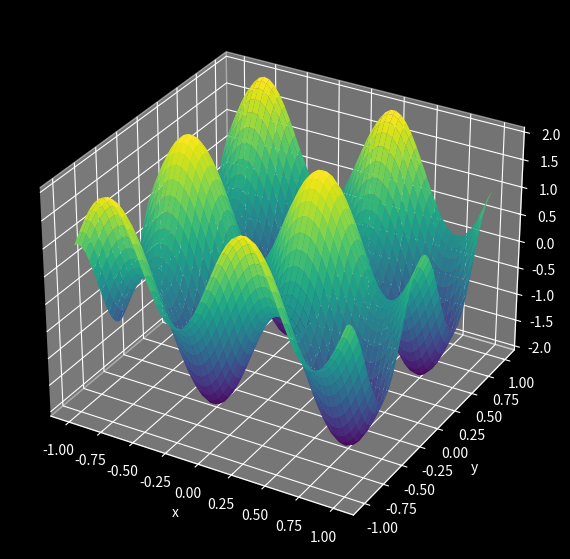

Python code for this plot:
import numpy as np
import matplotlib.pyplot as plt

T = 1
dt = 0.0001
N = int(T/dt) + 1
nx = 50
ny = 50
dx = 2/(nx-1)
dy = 2/(ny-1)
mu = 0.1

xvec = np.linspace(-1, 1,  nx)
yvec = np.linspace(-1, 1, ny) 
x, y = np.meshgrid(xvec,yvec)

t = np.zeros(N)
u = np.zeros((N, ny, nx))


u0 = np.sin(2*np.pi*x) + np.cos(2*np.pi*y)
#u0 = np.sin(2*np.pi*x) + 2/3*np.cos(5*np.pi*x) + np.sin(2*np.pi*y) + 2/3*np.cos(5*np.pi*y)
#u0 = np.sin(np.pi*x*y)
#u0 = np.sin(2*np.pi*x) + 2/3*np.cos(5*np.pi*x)

u[0,:,:] = u0


def laplacian2D(mat):

    vlaplacian = (np.roll(mat, -1, axis=0) - 2*mat + np.roll(mat, 1, axis=0))/dy**2
    
    hlaplacian = (np.roll(mat, -1, axis=1) - 2*mat + np.roll(mat, 1, axis=1))/dx**2

    return vlaplacian + hlaplacian


for i in range(N-1):

    t[i+1] = t[i] + dt

    u[i+1,:,:] = u[i,:,:] + mu*laplacian2D(u[i,:,:])*dt


###### Animate

from mpl_toolkits.mplot3d import Axes3D
from matplotlib.animation import FuncAnimation


plt.style.use('dark_background')

fig, ax = plt.subplots(subplot_kw={'projection': '3d'}, figsize=(12,7))

ax.set_xlabel('x')
ax.set_ylabel('y')
ax.set_zlabel('u')


surf = ax.plot_surface(x,y,u[0], cmap='viridis', edgecolor='none')

def update(frames):
    global surf                                             # so that .remove doesnt think its trying to be applied to surf that is redefined after it?
    surf.remove()                                           # instead of ax.clear so update() doesnt have to redraw unnecessary things every time its called by funcanimation
    surf = ax.plot_surface(x,y,u[frames], cmap='viridis', edgecolor='none')
    ax.set_zlim(np.min(u[0]), np.max(u[0]))                                     # doesnt need to be in the loop
    return surf,

steps = 30

frames = range(0, len(u), steps)

ani = FuncAnimation(fig, update, frames=frames, interval=20)

plt.show()